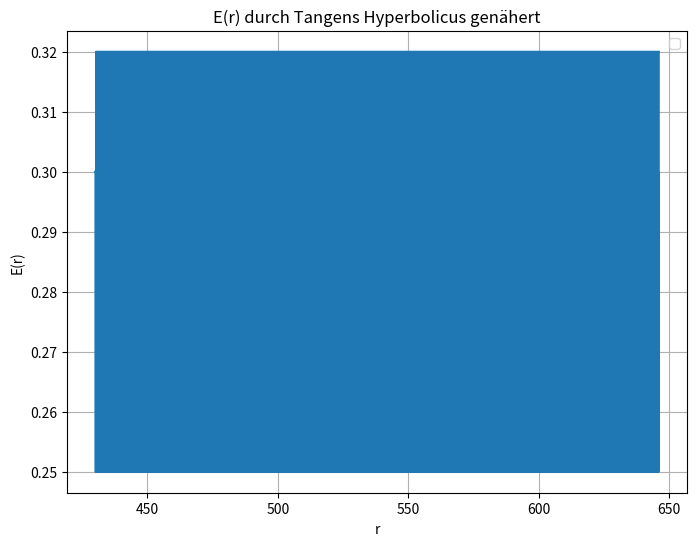

This figure's Python source:
import numpy as np
import matplotlib.pyplot as plt

def calcMaterialTanhCoefficients(r_innen, r_aussen, t, materialWidths, materialValues, slope=1000, scale=720,):
    '''Calculates the coefficients of the smooth function E(r) that consists of hyperbolic tangents.'''
    '''Calculates at equally distributed spots in r the according YOUNG's Modulus.'''
    ### f(x) = A * tanh(B*x + C) + D
    
    t = t # t one winding in m
    materialWidths = np.array(materialWidths) # material width in m
    materialValues = np.array(materialValues) # material Values in SI-Basis Units
    # slope changes the factor infront of the variable inside of the tanh (B == slope)
    # scale changes the number of grid points
    
    class WindingmesureError(Exception):
        '''Definierter Fehler mit Exeption'''
        pass

    def checkWindingmeasure(materialWidths, Winding):
        '''Checks whether the sum of the thicknesses of the three individual layers is equal to the winding thickness.'''
        totalWidth = 0
        for width in materialWidths:
            totalWidth += width
        if not abs(totalWidth - Winding) < 1e-9:
            raise WindingmesureError(f"Die Summe der Dicken der drei Layer ist nicht gleich der Windungsdicke t: {Winding} != {totalWidth}.")
        else:
            print("Abmaße einer Windung und der einzelnen Layer sind verträglich.")

    def calcJumpspot(r_innen, materialWidths, numberOfWindings):
        '''Calculates all radii (results) at which the jumps occur.'''
        thisSpot = r_innen
        results = []
        for i in range(numberOfWindings):
            for width in materialWidths:
                thisSpot += width
                results.append(thisSpot)
        return np.array(results)

    def calcA(e):
        '''Calculates A'''
        # e = np.asarray(e)
        a = 1 / 2 * (e[1:] - e[:-1])
        return a

    def calcC(b, x):
        '''Calculates C'''
        c = -1 * b[:] * x[:]
        return c

    def calcD(a):
        '''Calculates D'''
        d = a
        return d

    def sumJumps(x, a, b, c, d, rectangular=False):
        '''Sums up all tanh-functions'''
        if rectangular:
            return np.sum(a * (np.heaviside(np.outer(x, np.ones_like(b)) + c, a)))
        else:
            return np.sum(a * np.tanh(np.outer(x, b) + c) + d, axis=1)

    try:
        checkWindingmeasure(materialWidths, t)
    except WindingmesureError as e:
        print(e)

    numberOfMaterials = len(materialWidths)

    # Calculate Number of Windings
    windings = lambda x, y, z: (x - y) / z
    numberOfWindings = int(windings(r_aussen, r_innen, t))  # should be 600/q Windings with given measurements
    print("Anzahl der Windungen: ", numberOfWindings)


    A = np.ones(numberOfMaterials * numberOfWindings - 1)  # A[i] = DeltaE/2
    B = np.ones(numberOfMaterials * numberOfWindings - 1) * slope  # B[i] = >500 (almost) free to choose; must be high enough
    C = np.ones(numberOfMaterials * numberOfWindings - 1)  # C[i] = -B * r_jump
    D = np.ones(numberOfMaterials * numberOfWindings - 1)  # D[i] = E_(i) + A

    # Three YOUNG's Modulus for each winding
    E = np.ones(numberOfMaterials * numberOfWindings)
    for i in range(numberOfMaterials):
        E[i::numberOfMaterials] = materialValues[i]

    jumpspot = calcJumpspot(r_innen, materialWidths, numberOfWindings)
    jumpspot = jumpspot[:-1]  # last spot not of interest
    r = np.linspace(r_i,r_a,500000)
    A = calcA(E)
    C = calcC(B, jumpspot)
    D = calcD(A)
    E = materialValues[0] + sumJumps(r, A,B,C,D, rectangular=True)
    # # Discretisation for all radii of every winding
    # r = np.linspace(r_innen, (r_innen + numberOfWindings * t), scale * numberOfWindings)
    # # Calculates YOUNG's Modulus discretised over the radius
    # E_o = materialValues[0] + sumJumps(r, A, B, C, D)

    return E,r, [A, B, C, D]



def calcTanhValue(r, coeff, materialValues):
    '''Calculates at any spots in r (r provided by slove.bvp) the according YOUNG's Modulus.'''
    E_r = np.zeros_like(r)
    E_r = np.sum(coeff[0] * np.heaviside(np.outer(r, np.ones_like(coeff[1])) + coeff[2], coeff[0]), axis=1)
    # for i in range(len(coeff[0])):
    #     E_r += coeff[0][i] * np.tanh(coeff[1][i] * r + coeff[2][i]) + coeff[3][i]
    E_r += materialValues[0]
    if len(E_r) == 1:
        E_r = E_r[0]
    return E_r

def calcTanhDerivativeValue(r, coeff):
    '''Calculate the derivative for any r (skalar or np.array) according to d[ A*tanh(B*r+C)+D ]/dr = A * B * (1 - tanh^2(B*r+C)) '''
    dE_r = np.zeros_like(r)
    dE_r = np.sum(coeff[0] * coeff[1] *   ( 1- (np.tanh(np.outer(r, coeff[1]) + coeff[2]))**2 )   , axis=1)
    #dE_r = np.sum(coeff[0] * coeff[1] / np.cosh(np.outer(r, coeff[1]) + coeff[2]) + coeff[3])**2 )   , axis=1))
    # for i in range(len(coeff[0])):
    #     E_r += coeff[0][i] * np.tanh(coeff[1][i] * r + coeff[2][i]) + coeff[3][i]
    if len(dE_r) == 1:
        dE_r = dE_r[0]
    return dE_r



# ### So wird die Funktion bisher aufgerufen

r_i = 430 # [mm] innerer Radius
r_a = 646 # [m] äußerer Radius

t = 0.36 # [mm] Dicke einer Wicklung (Conductor, Cowinding, Insulation)
mt = np.array([0.12,0.23,0.01])
mE = np.array([500,450,400])
mNy = np.array([0.3, 0.25, 0.32])
s = 1000

#E,r,coefficients = calcMaterialTanhCoefficients(r_i,r_a,t,mt,mE,s, scale=900)



# # Beispielhafte Berechnung an der Stelle r = []
# r_value = 499.3
# E_r = calcTanhValue(r_value, coefficients, mE)
# print(r_value)
# print(E_r)


def calcMaterialValue(r, coefficients, E0):
    def sumJumps(x, a, b, c, d, axis):
        '''Summiert über alle tanh-Funktionen'''
        return np.sum(a * np.tanh(b * x + c) + d, axis=axis)

    # print(np.ma.isarray(r), r)
    if not isinstance(r, np.ndarray):
        E = E0 + sumJumps(r, coefficients[0], coefficients[1], coefficients[2], coefficients[3], 0)
    else:
        E = []
        for value in r:
            # print("e")
            E = np.append(E,E0 + sumJumps(value, coefficients[0], coefficients[1], coefficients[2], coefficients[3], 0))
    return np.array(E)


# # Plot E(r) für alle Windungen

# plt.figure(figsize=(8, 6))
# #plt.plot(np.linspace(r_i, r_a, 500000), calcTanhValue(np.linspace(r_i, r_a, 500000), coefficients, mE), label='E(r) in N/mm^2', color='b')
# plt.plot(r, E)
# # Lable und Titel hinzufügen
# plt.xlabel('r')
# plt.ylabel('E(r)')
# plt.title('E(r) durch Tangens Hyperbolicus genähert')
# plt.grid(True)
# plt.legend()
# plt.show()

def calcDomains(rCenter, materialWidths, numberOfWindings, numberOfValuesR):
    '''Calculates all radii (results) at which the jumps occur.'''
    thisSpot = rCenter
    results = []
    for i in range(numberOfWindings):
        for width in materialWidths:
            results.append(np.linspace(thisSpot, thisSpot + width, int(numberOfValuesR/(numberOfWindings * len(materialWidths))) ))
            thisSpot += width
    return np.array(results)

def calcNyWithDomains(rDomains, materialNys):
    ny = np.ones_like(rDomains)
    for i, nyValue in enumerate(materialNys):
        ny[i::len(materialNys)] = ny[i::len(materialNys)] * nyValue
    print(len(ny))
    return ny.flatten()

plt.figure(figsize=(8, 6))
#plt.plot(np.linspace(r_i, r_a, 500000), calcTanhValue(np.linspace(r_i, r_a, 500000), coefficients, mE), label='E(r) in N/mm^2', color='b')
r = np.linspace(r_i, r_a, 500000)
rDomains = calcDomains(r_i, mt, 600, len(r))
plt.plot(rDomains.flatten(), calcNyWithDomains(rDomains, mNy))
# Lable und Titel hinzufügen
plt.xlabel('r')
plt.ylabel('E(r)')
plt.title('E(r) durch Tangens Hyperbolicus genähert')
plt.grid(True)
plt.legend()
plt.show()

# r = sp.symbols('r')
# tanh_sum = sum(A[i] * sp.tanh(B[i] * r + C[i]) + D[i] for i in range(len(A)))
# def evaluate_tanh_sum(r_value):
#     return tanh_sum.subs(r, r_value)
# r_value = 500
# result = evaluate_tanh_sum(r_value)
# print(result)


# x = np.linspace(-5,5,11)
# y = np.heaviside(x + 1,1)
# print(len(x))
# print(y)